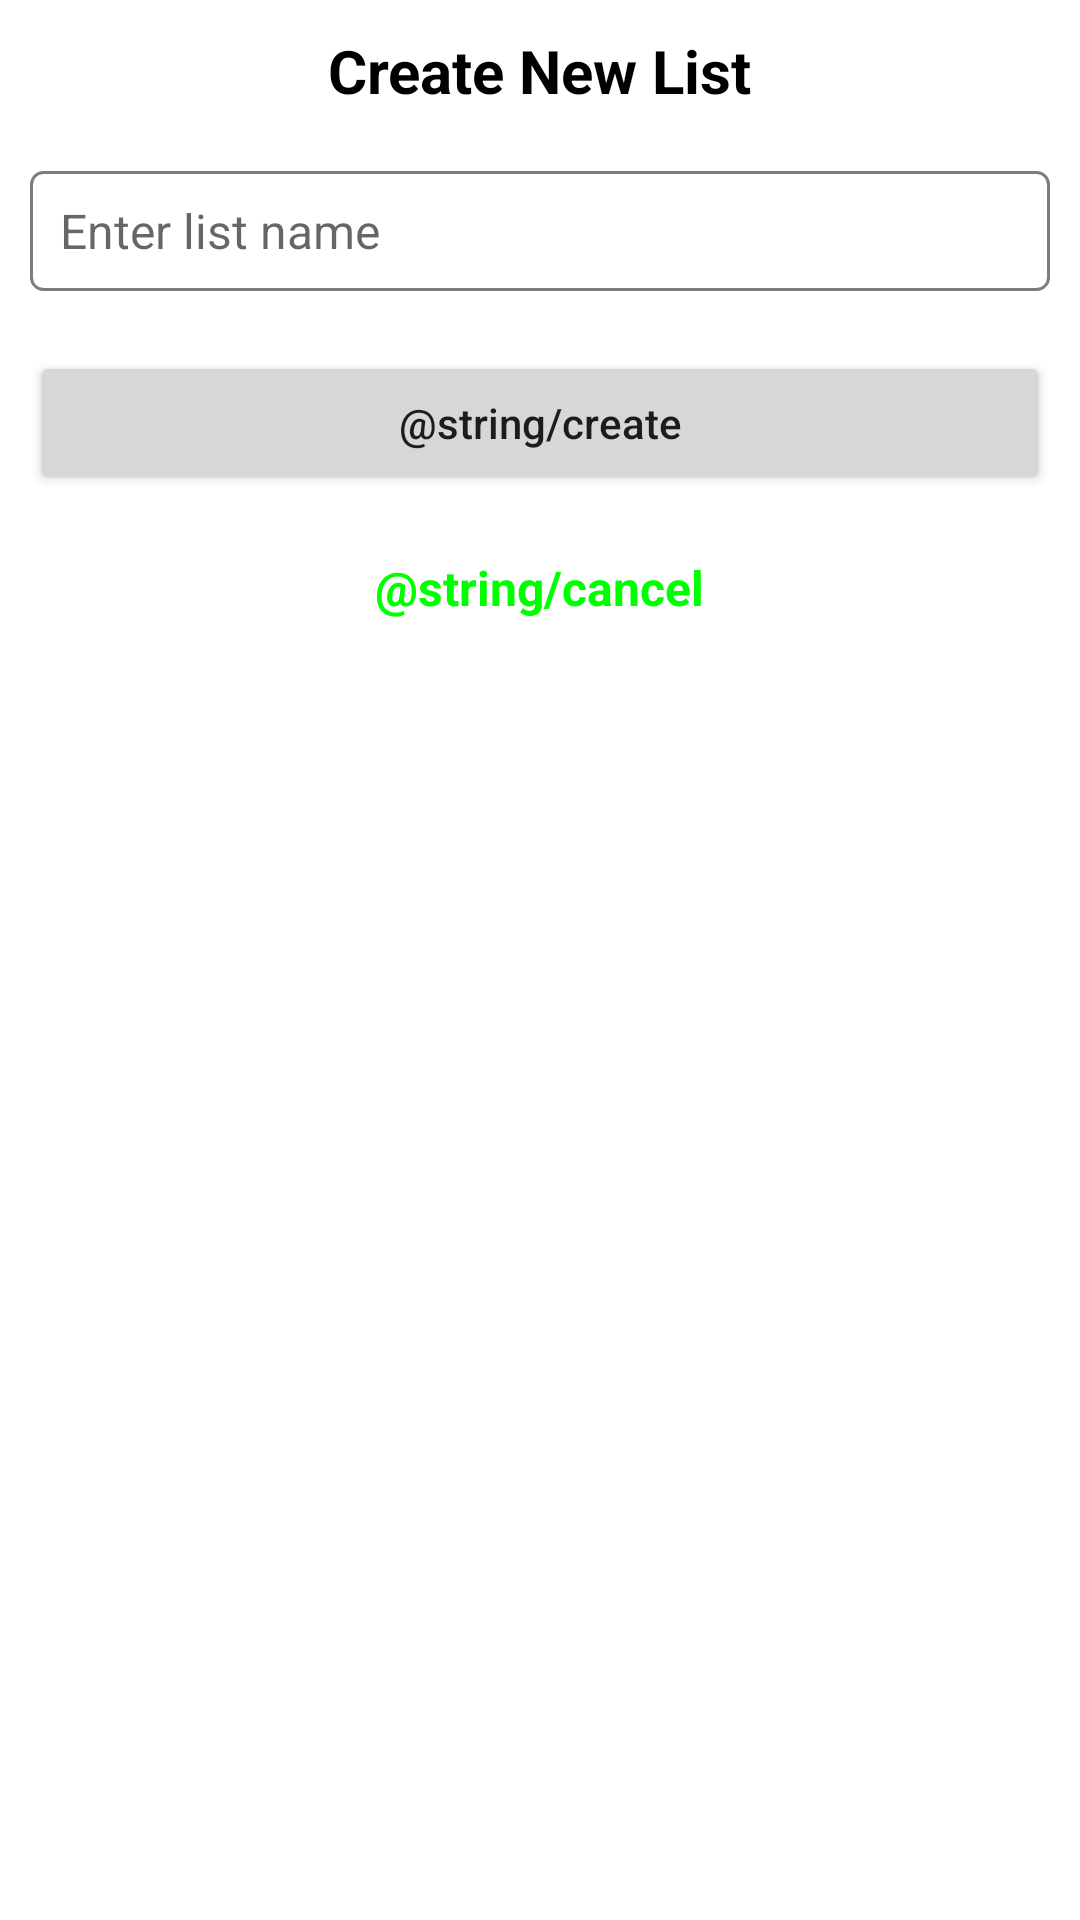

This screen was rendered from an Android layout file. Write that file and the resources it references.
<!-- AndroidManifest.xml: application theme Theme.TastyTradeMobileChallenge -->
<!-- res/layout/dialog_create_new_list.xml -->
<?xml version="1.0" encoding="utf-8"?>
<LinearLayout xmlns:android="http://schemas.android.com/apk/res/android"
    android:layout_width="match_parent"
    android:layout_height="wrap_content"
    android:layout_margin="10dp"
    android:orientation="vertical"
    android:padding="10dp">

    <TextView
        android:layout_width="wrap_content"
        android:layout_height="wrap_content"
        android:layout_gravity="center"
        android:text="@string/create_new_list"
        android:textColor="@color/black"
        android:textSize="20sp"
        android:textStyle="bold" />

    <EditText
        android:id="@+id/dialog_create_new_list_et"
        android:layout_width="match_parent"
        android:layout_height="40dp"
        android:layout_marginTop="20dp"
        android:background="@drawable/edit_text_border"
        android:hint="Enter list name"
        android:paddingLeft="10dp"
        android:paddingRight="10dp"
        android:textSize="16sp" />

    <Button
        android:id="@+id/dialog_create_new_list_btn"
        android:layout_width="match_parent"
        android:layout_height="wrap_content"
        android:layout_marginTop="20dp"
        android:onClick="onClick"
        android:text="@string/create"
        android:textAllCaps="false" />

    <TextView
        android:id="@+id/dialog_create_new_list_tv"
        android:layout_width="wrap_content"
        android:layout_height="wrap_content"
        android:layout_gravity="center"
        android:layout_marginTop="20dp"
        android:onClick="onClick"
        android:text="@string/cancel"
        android:textColor="@color/green"
        android:textSize="16sp"
        android:textStyle="bold" />


</LinearLayout>
<!-- resources referenced by this layout -->
<resources>
  <color name="black">#FF000000</color>
  <color name="green">#00ff00</color>
  <!-- drawable edit_text_border (drawable) -->
  <?xml version="1.0" encoding="utf-8"?>
  <shape xmlns:android="http://schemas.android.com/apk/res/android"
      android:shape="rectangle">
      <stroke android:color="@color/grey_7d7d7d" android:width="1dp"/>
      <corners android:radius="4dp"/>
  
  
  </shape>
  <string name="create_new_list">Create New List</string>
  <style name="Theme.TastyTradeMobileChallenge" parent="Theme.MaterialComponents.DayNight.DarkActionBar">
          
          <item name="colorPrimary">@color/purple_500</item>
          <item name="colorPrimaryVariant">@color/purple_700</item>
          <item name="colorOnPrimary">@color/white</item>
          
          <item name="colorSecondary">@color/teal_200</item>
          <item name="colorSecondaryVariant">@color/teal_700</item>
          <item name="colorOnSecondary">@color/black</item>
          
          <item name="android:statusBarColor" tools:targetApi="l">?attr/colorPrimaryVariant</item>
          
      </style>
  <color name="grey_7d7d7d">#7d7d7d</color>
  <color name="purple_500">#FF6200EE</color>
  <color name="purple_700">#FF3700B3</color>
  <color name="white">#FFFFFFFF</color>
  <color name="teal_200">#FF03DAC5</color>
  <color name="teal_700">#FF018786</color>
</resources>
